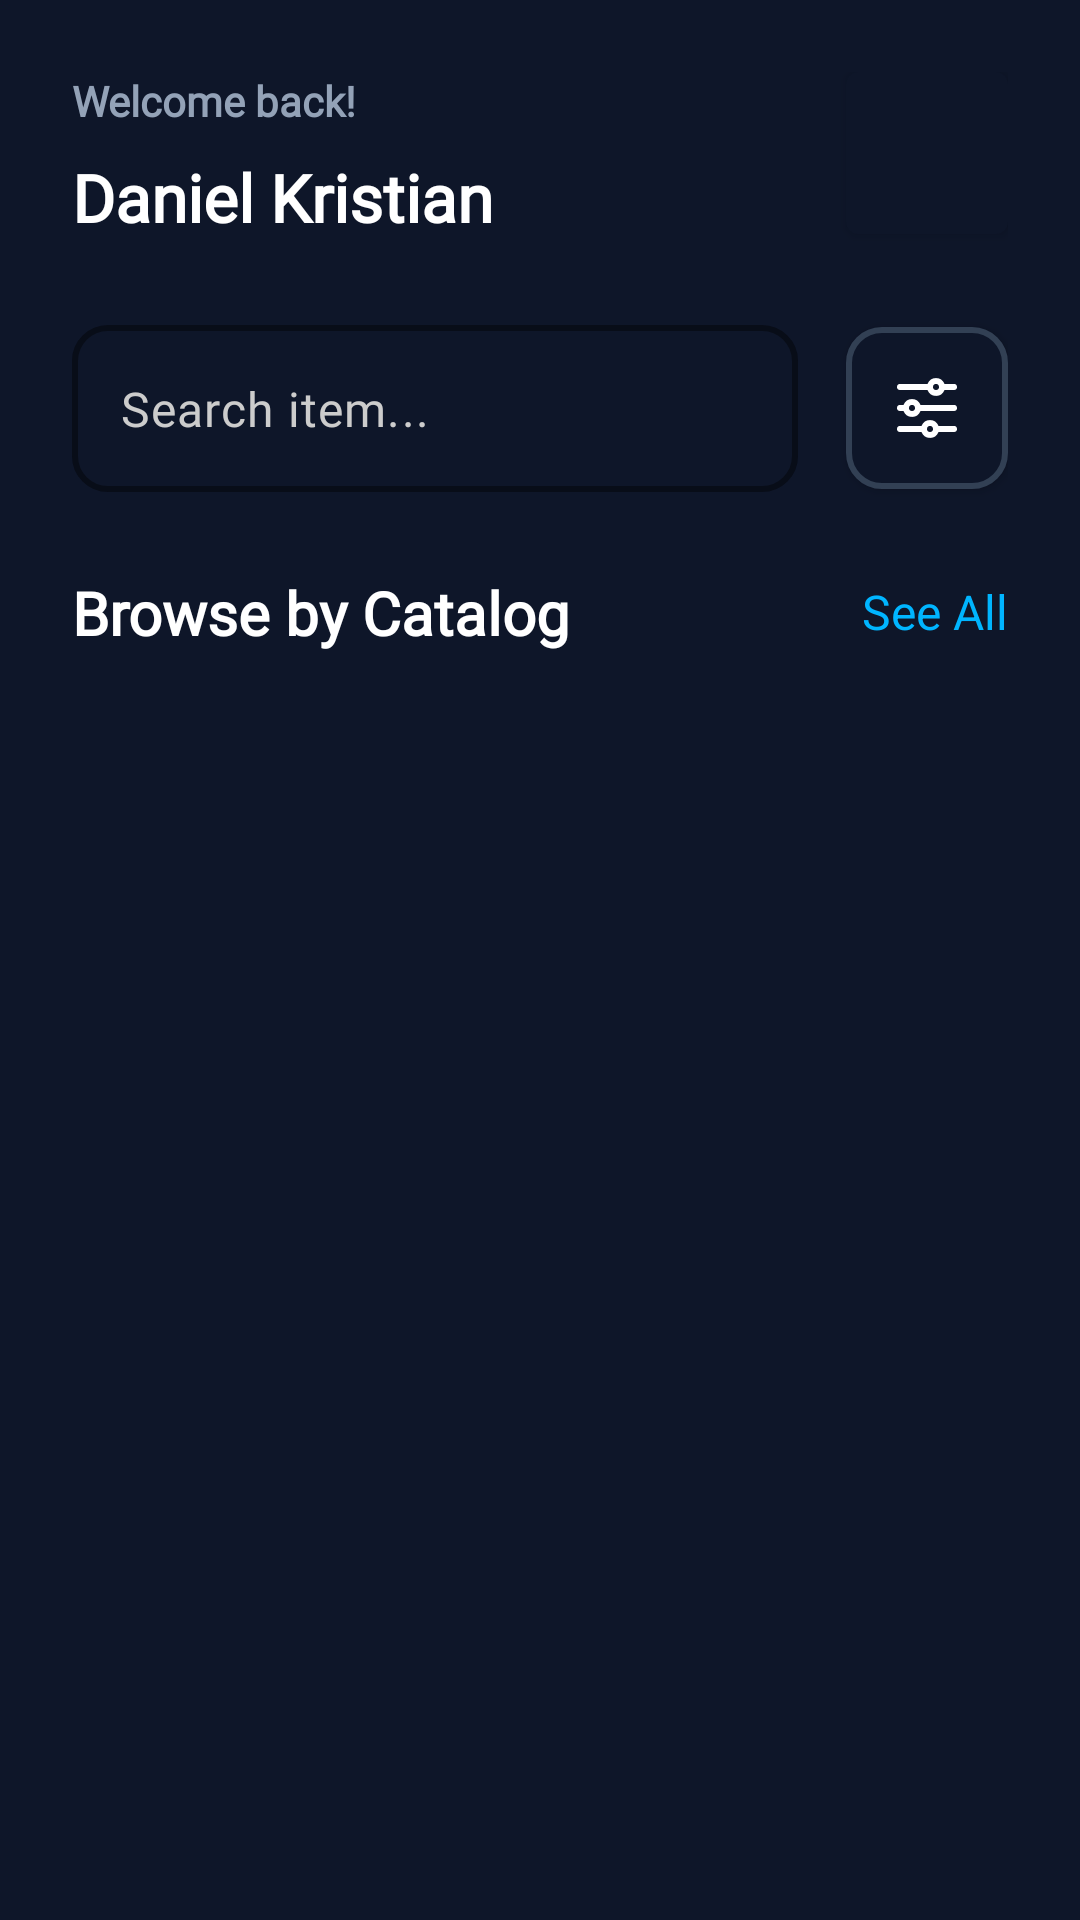

Layout XML and referenced resources for this Android screen:
<!-- AndroidManifest.xml: application theme Theme.Apex -->
<!-- res/layout/activity_home_fix.xml -->
<?xml version="1.0" encoding="utf-8"?>
<androidx.constraintlayout.widget.ConstraintLayout xmlns:android="http://schemas.android.com/apk/res/android"
    xmlns:app="http://schemas.android.com/apk/res-auto"
    xmlns:tools="http://schemas.android.com/tools"
    android:id="@+id/root"
    android:layout_width="match_parent"
    android:layout_height="match_parent"
    android:background="@color/background_fix"
    android:padding="@dimen/m24"
    tools:context=".HomeActivity">

    <androidx.constraintlayout.widget.ConstraintLayout
        android:id="@+id/welcome"
        android:layout_width="match_parent"
        android:layout_height="wrap_content"
        android:orientation="horizontal"
        app:layout_constraintTop_toTopOf="parent">

        <LinearLayout
            android:id="@+id/account"
            android:layout_width="match_parent"
            android:layout_height="wrap_content"
            android:orientation="vertical"
            app:layout_constraintLeft_toLeftOf="parent"
            app:layout_constraintTop_toTopOf="parent">

            <TextView
                android:layout_width="wrap_content"
                android:layout_height="wrap_content"
                android:fontFamily="@font/adambold"
                android:text="Welcome back!"
                android:textColor="@color/accent_text"
                android:textFontWeight="900" />

            <TextView
                android:layout_width="wrap_content"
                android:layout_height="wrap_content"
                android:layout_marginVertical="@dimen/m8"
                android:fontFamily="@font/adambold"
                android:text="Daniel Kristian"
                android:textColor="@color/white"
                android:textFontWeight="900"
                android:textSize="22sp" />

        </LinearLayout>

        <com.google.android.material.button.MaterialButton
            android:layout_width="54dp"
            android:layout_height="54dp"
            android:layout_gravity="center_vertical"
            android:layout_marginStart="@dimen/m8"
            android:insetTop="0dp"
            android:insetBottom="0dp"
            app:backgroundTint="@color/background_fix"
            app:icon="@drawable/dots"
            app:iconGravity="textStart"
            app:iconPadding="0dp"
            app:layout_constraintRight_toRightOf="parent"
            app:layout_constraintTop_toTopOf="parent" />

    </androidx.constraintlayout.widget.ConstraintLayout>

    <LinearLayout
        android:id="@+id/search"
        android:layout_width="match_parent"
        android:layout_height="wrap_content"
        android:layout_marginTop="@dimen/m12"
        android:orientation="horizontal"
        app:layout_constraintTop_toBottomOf="@id/welcome">

        <com.google.android.material.textfield.TextInputLayout
            android:id="@+id/textLayoutUsername"
            style="@style/Widget.MaterialComponents.TextInputLayout.OutlinedBox"
            android:layout_width="match_parent"
            android:layout_height="wrap_content"
            android:layout_marginVertical="@dimen/m8"
            android:layout_marginEnd="@dimen/m8"
            android:layout_weight="1"
            android:textColorHint="@color/white"
            app:boxBackgroundColor="@color/background_fix"
            app:boxCornerRadiusBottomEnd="@dimen/m12"
            app:boxCornerRadiusBottomStart="@dimen/m12"
            app:boxCornerRadiusTopEnd="@dimen/m12"
            app:boxCornerRadiusTopStart="@dimen/m12"
            app:boxStrokeColor="@drawable/line_selector_fix"
            app:boxStrokeWidth="2dp"
            app:hintEnabled="false"
            app:startIconDrawable="@drawable/search"
            app:startIconTint="@color/white">

            <com.google.android.material.textfield.TextInputEditText
                android:id="@+id/editTextUsername"
                android:layout_width="match_parent"
                android:layout_height="wrap_content"
                android:fontFamily="@font/nexabold"
                android:hint="Search item..."
                android:inputType="textEmailAddress"
                android:letterSpacing=".025"
                android:textColor="@color/white"
                android:textColorHint="#CCCCCC" />
        </com.google.android.material.textfield.TextInputLayout>

        <com.google.android.material.button.MaterialButton
            android:layout_width="54dp"
            android:layout_height="54dp"
            android:layout_gravity="center_vertical"
            android:layout_marginStart="@dimen/m8"
            android:insetLeft="0dp"
            android:insetTop="0dp"
            android:insetRight="0dp"
            android:insetBottom="0dp"
            android:rotation="90"
            app:backgroundTint="@color/background_fix"
            app:cornerRadius="@dimen/m12"
            app:icon="@drawable/sliders_v_alt"
            app:iconGravity="textStart"
            app:iconPadding="0dp"
            app:strokeColor="@color/foreground_fix"
            app:strokeWidth="2dp" />

    </LinearLayout>

    <LinearLayout
        android:id="@+id/catalog"
        android:layout_width="match_parent"
        android:layout_height="wrap_content"
        android:layout_marginTop="@dimen/m8"
        android:orientation="vertical"
        app:layout_constraintTop_toBottomOf="@id/search">

        <androidx.constraintlayout.widget.ConstraintLayout
            android:layout_width="match_parent"
            android:layout_height="wrap_content"

            android:orientation="horizontal">

            <TextView
                android:layout_width="wrap_content"
                android:layout_height="wrap_content"
                android:layout_marginVertical="@dimen/m8"
                android:fontFamily="@font/adambold"
                android:text="Browse by Catalog"
                android:textColor="@color/white"
                android:textFontWeight="900"
                android:textSize="20sp"
                app:layout_constraintBottom_toBottomOf="parent"
                app:layout_constraintStart_toStartOf="parent"
                app:layout_constraintTop_toTopOf="parent" />

            <com.google.android.material.button.MaterialButton
                style="@style/Widget.Material3.Button.TextButton"
                android:layout_width="wrap_content"
                android:layout_height="wrap_content"
                android:padding="0dp"
                android:text="See All"
                android:textAlignment="textEnd"
                android:textColor="@color/colorLightBlue"
                android:textSize="16sp"
                app:layout_constraintEnd_toEndOf="parent"
                app:layout_constraintTop_toTopOf="parent" />

        </androidx.constraintlayout.widget.ConstraintLayout>

        <androidx.recyclerview.widget.RecyclerView
            android:id="@+id/catalogRecycler"
            android:layout_width="match_parent"
            android:layout_height="wrap_content"
            android:orientation="horizontal"
            app:layoutManager="androidx.recyclerview.widget.LinearLayoutManager"
            tools:listitem="@layout/catalog_recycler" />
    </LinearLayout>


</androidx.constraintlayout.widget.ConstraintLayout>
<!-- res/layout/catalog_recycler.xml (included above) -->
<?xml version="1.0" encoding="utf-8"?>
<com.google.android.material.card.MaterialCardView xmlns:android="http://schemas.android.com/apk/res/android"
    xmlns:app="http://schemas.android.com/apk/res-auto"
    android:layout_width="wrap_content"
    android:layout_height="wrap_content"
    android:layout_marginEnd="@dimen/m16"
    app:cardCornerRadius="@dimen/m16">

    <androidx.constraintlayout.widget.ConstraintLayout
        android:layout_width="wrap_content"
        android:layout_height="wrap_content"
        android:background="@color/accent_background_fix"
        android:orientation="vertical"
        android:paddingVertical="@dimen/m16"
        android:paddingHorizontal="@dimen/m24">

        <com.google.android.material.button.MaterialButton
            android:id="@+id/logo"
            android:layout_width="92dp"
            android:layout_height="92dp"
            android:layout_gravity="center_horizontal"
            android:insetLeft="0dp"
            android:insetTop="0dp"
            android:insetRight="0dp"
            android:insetBottom="0dp"
            android:padding="@dimen/m16"
            app:backgroundTint="@color/background_fix"
            app:cornerRadius="@dimen/m12"
            app:icon="@drawable/headphone"
            app:iconGravity="textStart"
            app:iconPadding="0dp"
            app:iconSize="52dp"
            app:iconTint="@null"
            app:layout_constraintEnd_toEndOf="parent"
            app:layout_constraintStart_toStartOf="parent"
            app:layout_constraintTop_toTopOf="parent" />

        <TextView
            android:id="@+id/catalogName"
            android:layout_width="wrap_content"
            android:layout_height="wrap_content"
            android:layout_marginTop="@dimen/m4"
            android:fontFamily="@font/nexabold"
            android:text="Headset"
            android:textColor="@color/white"
            android:textSize="18sp"
            app:layout_constraintEnd_toEndOf="parent"
            app:layout_constraintStart_toStartOf="parent"
            app:layout_constraintTop_toBottomOf="@id/logo" />

        <TextView
            android:id="@+id/item_price"
            android:layout_width="match_parent"
            android:layout_height="wrap_content"
            android:fontFamily="@font/nexabold"
            android:layout_marginTop="@dimen/m4"
            android:text="8 items"
            android:textColor="@color/colorLightBlue"
            android:textSize="12sp"
            app:layout_constraintEnd_toEndOf="parent"
            app:layout_constraintStart_toStartOf="parent"
            app:layout_constraintTop_toBottomOf="@id/catalogName" />
    </androidx.constraintlayout.widget.ConstraintLayout>
</com.google.android.material.card.MaterialCardView>
<!-- resources referenced by this layout -->
<resources>
  <color name="accent_background_fix">#1D283A</color>
  <color name="accent_text">#93A2B7</color>
  <color name="background_fix">#0E1629</color>
  <color name="colorLightBlue">#00B5FF</color>
  <color name="foreground_fix">#324054</color>
  <color name="white">#FFFFFFFF</color>
  <dimen name="m12">12dp</dimen>
  <dimen name="m16">16dp</dimen>
  <dimen name="m24">24dp</dimen>
  <dimen name="m4">4dp</dimen>
  <dimen name="m8">8dp</dimen>
  <!-- drawable sliders_v_alt (drawable) -->
  <vector xmlns:android="http://schemas.android.com/apk/res/android"
      android:width="24dp"
      android:height="24dp"
      android:viewportWidth="24"
      android:viewportHeight="24">
    <path
        android:pathData="M20,8.18L20,3a1,1 0,0 0,-2 0L18,8.18a3,3 0,0 0,0 5.64L18,21a1,1 0,0 0,2 0L20,13.82a3,3 0,0 0,0 -5.64ZM19,12a1,1 0,1 1,1 -1A1,1 0,0 1,19 12ZM13,14.18L13,3a1,1 0,0 0,-2 0L11,14.18a3,3 0,0 0,0 5.64L11,21a1,1 0,0 0,2 0L13,19.82a3,3 0,0 0,0 -5.64ZM12,18a1,1 0,1 1,1 -1A1,1 0,0 1,12 18ZM6,6.18L6,3A1,1 0,0 0,4 3L4,6.18a3,3 0,0 0,0 5.64L4,21a1,1 0,0 0,2 0L6,11.82A3,3 0,0 0,6 6.18ZM5,10A1,1 0,1 1,6 9,1 1,0 0,1 5,10Z"
        android:fillColor="#0092E4"/>
  </vector>
  <style name="Theme.Apex" parent="Theme.MaterialComponents.DayNight.DarkActionBar">
          
          <item name="colorPrimary">@color/colorPrimary</item>
          <item name="colorPrimaryVariant">@color/darkBackground</item>
          <item name="colorOnPrimary">@color/white</item>
          
          <item name="colorSecondary">@color/teal_200</item>
          <item name="colorSecondaryVariant">@color/teal_700</item>
          <item name="colorOnSecondary">@color/black</item>
          
          <item name="android:windowLightStatusBar" tools:ignore="NewApi">true</item>
          <item name="android:statusBarColor">@color/darkBackground</item>
          <item name="android:navigationBarColor">@color/darkBackground</item>
          <item name="android:itemBackground">@color/darkBackground</item>
          <item name="panelBackground">@color/darkBackground</item>
          
  
      </style>
  <color name="colorPrimary">#0095FF</color>
  <color name="darkBackground">#161E29</color>
  <color name="teal_200">#FF03DAC5</color>
  <color name="teal_700">#FF018786</color>
  <color name="black">#FF000000</color>
</resources>
